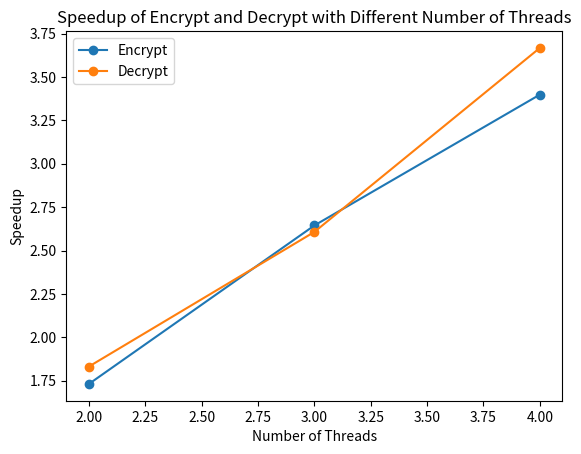

Python code for this plot:
import matplotlib.pyplot as plt
import re
from statistics import mean

log_data = """
TestCategory:Sequential_Test|TestName:KeyExpansion|Size:1391|ClockTime:0.000010
TestCategory:Sequential_Test|TestName:Encrypt|Size:1391|ClockTime:0.012527
TestCategory:Sequential_Test|TestName:Decrypt|Size:1391|ClockTime:0.014403
TestCategory:OpenMP_Test-2|TestName:KeyExpansion|Size:1391|ClockTime:0.000017
TestCategory:OpenMP_Test-2|TestName:Encrypt|Size:1391|ClockTime:0.007236
TestCategory:OpenMP_Test-2|TestName:Decrypt|Size:1391|ClockTime:0.007864
TestCategory:OpenMP_Test-3|TestName:KeyExpansion|Size:1391|ClockTime:0.000016
TestCategory:OpenMP_Test-3|TestName:Encrypt|Size:1391|ClockTime:0.004737
TestCategory:OpenMP_Test-3|TestName:Decrypt|Size:1391|ClockTime:0.005524
TestCategory:OpenMP_Test-4|TestName:KeyExpansion|Size:1391|ClockTime:0.000015
TestCategory:OpenMP_Test-4|TestName:Encrypt|Size:1391|ClockTime:0.003686
TestCategory:OpenMP_Test-4|TestName:Decrypt|Size:1391|ClockTime:0.003927
"""

sequential_times = {'Encrypt': 0, 'Decrypt': 0}
parallel_times = {2: {'Encrypt': [], 'Decrypt': []},
                  3: {'Encrypt': [], 'Decrypt': []},
                  4: {'Encrypt': [], 'Decrypt': []}}

# Regex pattern to match the log entries
pattern = re.compile(r"TestCategory:(\w+)_Test(-\d+)?\|TestName:(Encrypt|Decrypt)\|Size:1391\|ClockTime:(\d+\.\d+)")

# Parse the log data
for line in log_data.split('\n'):
    match = pattern.search(line)
    if match:
        test_category, num_threads, test_type, time = match.groups()
        time = float(time)

        print(test_category, num_threads, test_type, time)

        if 'Sequential' in test_category:
            # Only set the time once as the sequential time doesn't change with number of threads
            if sequential_times[test_type] == 0:
                sequential_times[test_type] = time
        else:
            # The number of threads is in the test_category string
            num_threads = int(num_threads[1])
            parallel_times[num_threads][test_type].append(time)

# Calculate average times for parallel tests and speedup for each thread count
speedups = {'Encrypt': [], 'Decrypt': []}

for num_threads in parallel_times:
    for test_type in parallel_times[num_threads]:
        if parallel_times[num_threads][test_type]:
            avg_parallel_time = mean(parallel_times[num_threads][test_type])
            speedup = sequential_times[test_type] / avg_parallel_time
            speedups[test_type].append((num_threads, speedup))

# Sort the speedup data by number of threads

speedups['Encrypt'].sort()
speedups['Decrypt'].sort()

# Plotting the speedup for Encrypt and Decrypt
fig, ax = plt.subplots()

# Extract number of threads and corresponding speedup for plotting
threads_encrypt, speedup_encrypt = zip(*speedups['Encrypt'])
threads_decrypt, speedup_decrypt = zip(*speedups['Decrypt'])

ax.plot(threads_encrypt, speedup_encrypt, marker='o', label='Encrypt')
ax.plot(threads_decrypt, speedup_decrypt, marker='o', label='Decrypt')

# Adding labels and title
ax.set_xlabel('Number of Threads')
ax.set_ylabel('Speedup')
ax.set_title('Speedup of Encrypt and Decrypt with Different Number of Threads')
ax.legend()

# Show the plot
plt.show()